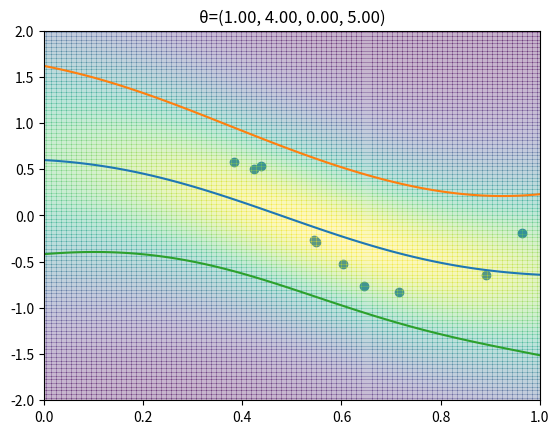

Here is the Python script that generated this plot:
# -*- coding: utf-8 -*-
from numpy import *
from scipy import linalg as LA
from matplotlib.pyplot import *

random.seed(0)

# Gaussian process regression
N = 10
train_x = random.uniform(0, 1, N)
train_t = random.normal(sin(2*pi*train_x), 0.1)

# 精度パラメータ
BETA = 2

# カーネル関数
THETA0 = 1
THETA1 = 4
THETA2 = 0
THETA3 = 5
def k(x1, x2):
    return THETA0 * exp(-THETA1*(x1-x2)**2/2) + THETA2 + THETA3*x1*x2

# グラム行列
K = zeros((N, N))
for i in range(N):
    for j in range(N):
        K[i, j] = k(train_x[i], train_x[j])
Cinv = LA.inv(K + identity(N)/BETA)
a = Cinv.dot(train_t)

# 予測値
def m(x):
    y = 0
    for i in range(N):
        y += a[i] * k(train_x[i], x)
    return y

# 標準偏差
def sigma(x):
    vk    = array([k(train_x[i], x) for i in range(N)])
    return sqrt(k(x, x) + 1.0/BETA - vk.T.dot(Cinv).dot(vk))

# p(t|x)
def cond_p(x, t):
    mu = m(x)
    s  = sigma(x)
    return 1/sqrt(2*pi*s**2)*exp(-(t-mu)**2/(2*s**2))

# 予測値
x = linspace(0, 1, 100)
y = vectorize(m)(x)

# 予測値とp(t|x)と標準偏差
X, Y = meshgrid(linspace(0, 1, 100), linspace(-2.0, 2.0, 100))
Z = vectorize(cond_p)(X, Y)
xlim(0, 1)
ylim(-2.0, 2.0)
scatter(train_x, train_t)
plot(x, y)
plot(x, y+vectorize(sigma)(x))
plot(x, y-vectorize(sigma)(x))
pcolor(X, Y, Z, alpha=0.3)
title(u"θ=(%.2f, %.2f, %.2f, %.2f)" % (THETA0, THETA1, THETA2, THETA3))
show()
